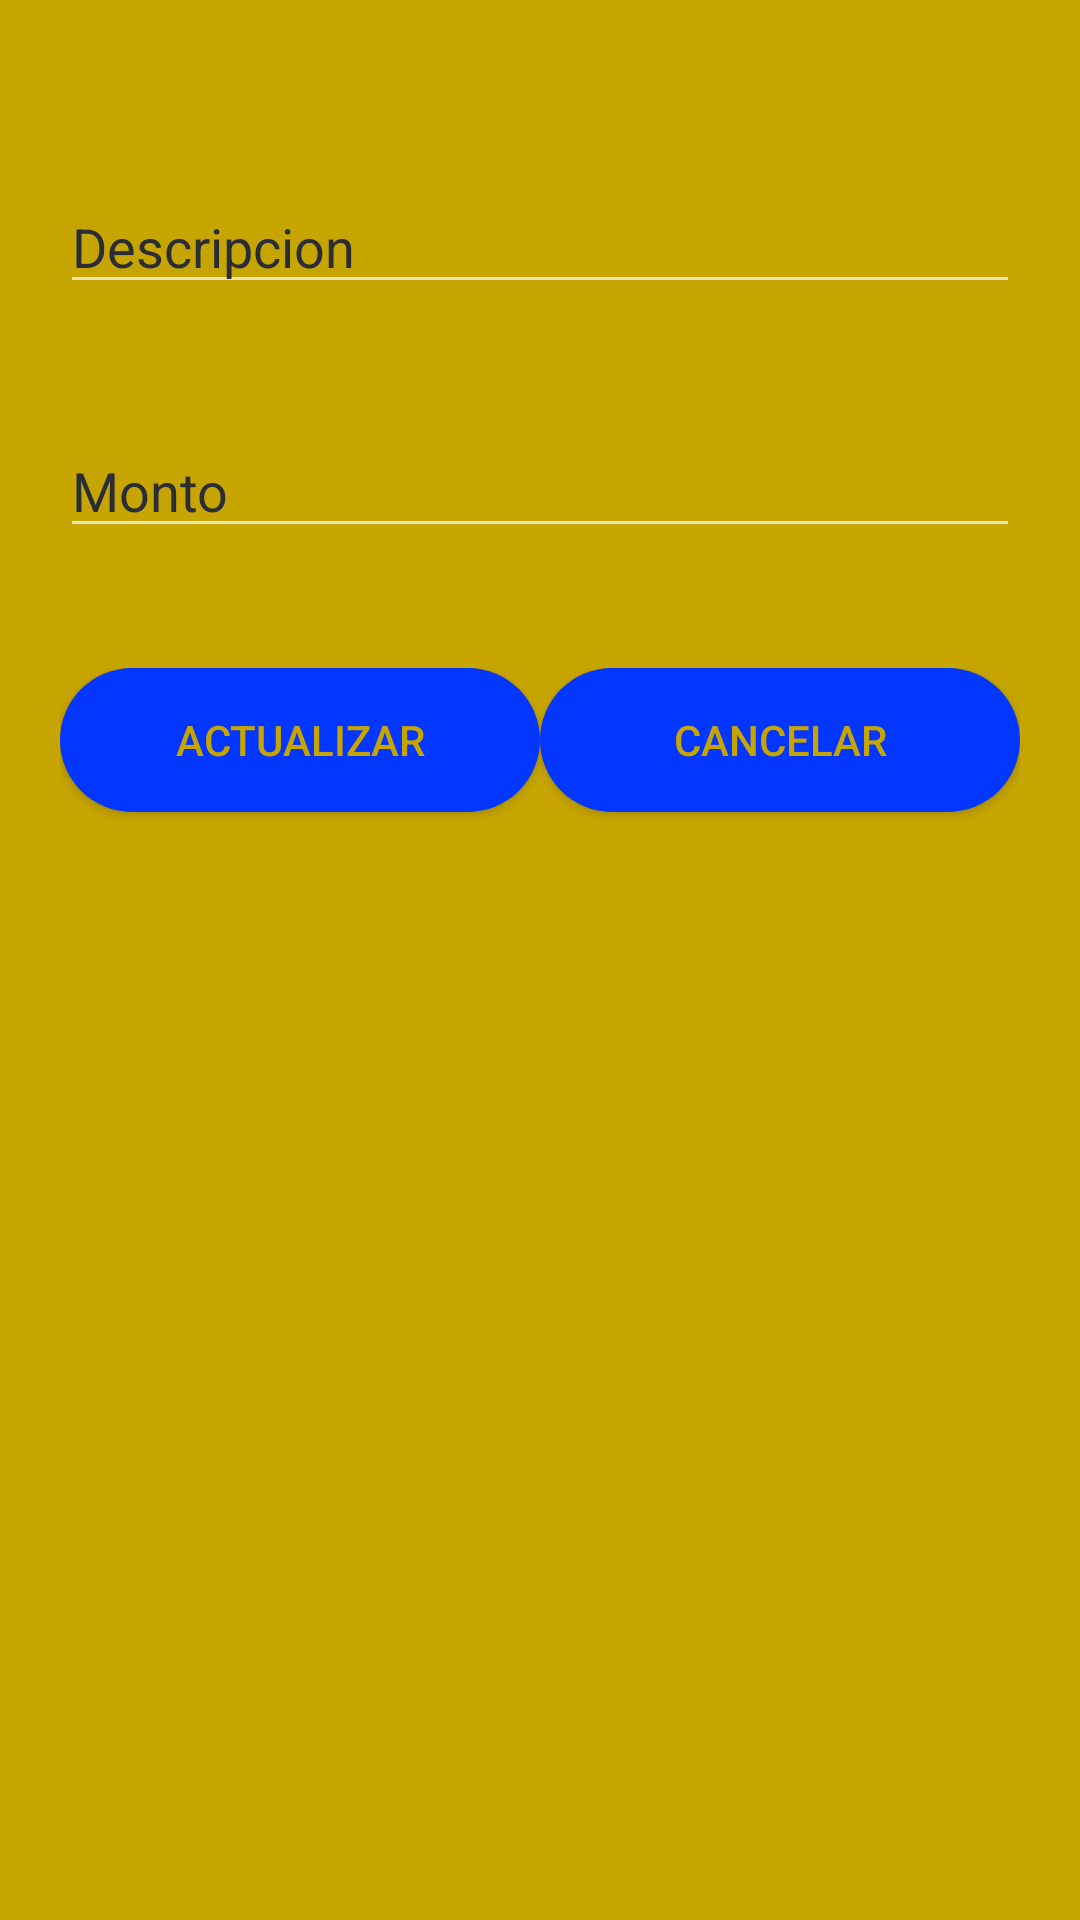

Layout XML and referenced resources for this Android screen:
<!-- AndroidManifest.xml: application theme AppTheme -->
<!-- res/layout/activity_modificar.xml -->
<?xml version="1.0" encoding="utf-8"?>
<LinearLayout xmlns:android="http://schemas.android.com/apk/res/android"
    xmlns:app="http://schemas.android.com/apk/res-auto"
    xmlns:tools="http://schemas.android.com/tools"
    android:layout_width="match_parent"
    android:layout_height="match_parent"
    tools:context=".ModificarActivity"
    android:orientation="vertical"
    android:padding="20dp">

    <EditText
        android:id="@+id/etDescripcion"
        android:layout_width="match_parent"
        android:layout_height="wrap_content"
        android:layout_marginTop="40dp"
        android:ems="10"
        android:hint="Descripcion"
        />
    <EditText
        android:id="@+id/etMonto"
        android:layout_width="match_parent"
        android:layout_height="wrap_content"
        android:layout_marginTop="40dp"
        android:inputType="numberDecimal"
        android:hint="Monto"
        android:ems="10" />

    <LinearLayout
        android:layout_width="match_parent"
        android:layout_height="match_parent"
        android:orientation="horizontal"
        android:paddingTop="40dp"
        android:gravity="center_horizontal">

        <Button
            android:id="@+id/btnActualizar"
            android:layout_width="match_parent"
            android:layout_height="wrap_content"
            android:layout_weight="1"
            android:background="@drawable/btn_edicion"
            android:textColor="@color/colorBackground"
            android:text="Actualizar" />

        <Button
            android:id="@+id/btnCancelar"
            android:layout_width="match_parent"
            android:layout_height="wrap_content"
            android:layout_weight="1"
            android:background="@drawable/btn_edicion"
            android:textColor="@color/colorBackground"
            android:text="Cancelar"/>
    </LinearLayout>

</LinearLayout>
<!-- resources referenced by this layout -->
<resources>
  <color name="colorBackground">#c7a500</color>
  <!-- drawable btn_edicion (drawable) -->
  <?xml version="1.0" encoding="utf-8"?>
  <shape xmlns:android="http://schemas.android.com/apk/res/android">
  <solid android:color="@color/colorAccent" />
      <corners android:radius="180dp"/>
  
  </shape>
  <style name="AppTheme" parent="Theme.AppCompat">
          
          <item name="colorPrimary">@color/colorPrimary</item>
          <item name="colorPrimaryDark">@color/colorAccent</item>
          <item name="colorAccent">@color/colorAccent</item>
          <item name="android:colorBackground">@color/colorBackground</item>
          <item name="android:textColor">@color/colorText</item>
          <item name="android:textColorHint">@color/colorHint</item>
          <item name="android:titleTextColor">@color/colorBackground</item>
      </style>
  <color name="colorAccent">#0336FF</color>
  <color name="colorPrimary">#ffd50a</color>
  <color name="colorText">#000000</color>
  <color name="colorHint">#2A2C36</color>
</resources>
